Labelled photos from "pet-recognition", an image-classification folder in BinhMisfit/pet-recognition. The possible labels are: cat, dog.

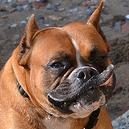
Label: dog

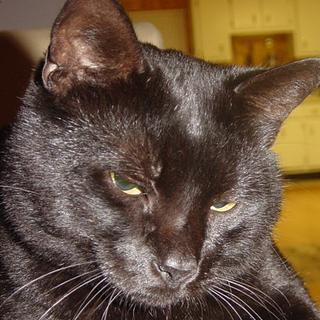
Label: cat

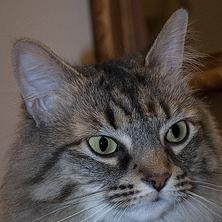
Label: cat

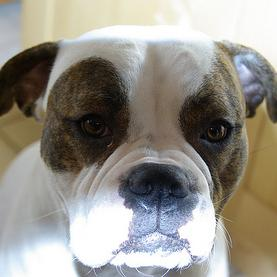
Label: dog

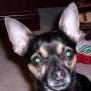
Label: dog

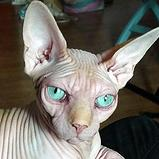
Label: cat
